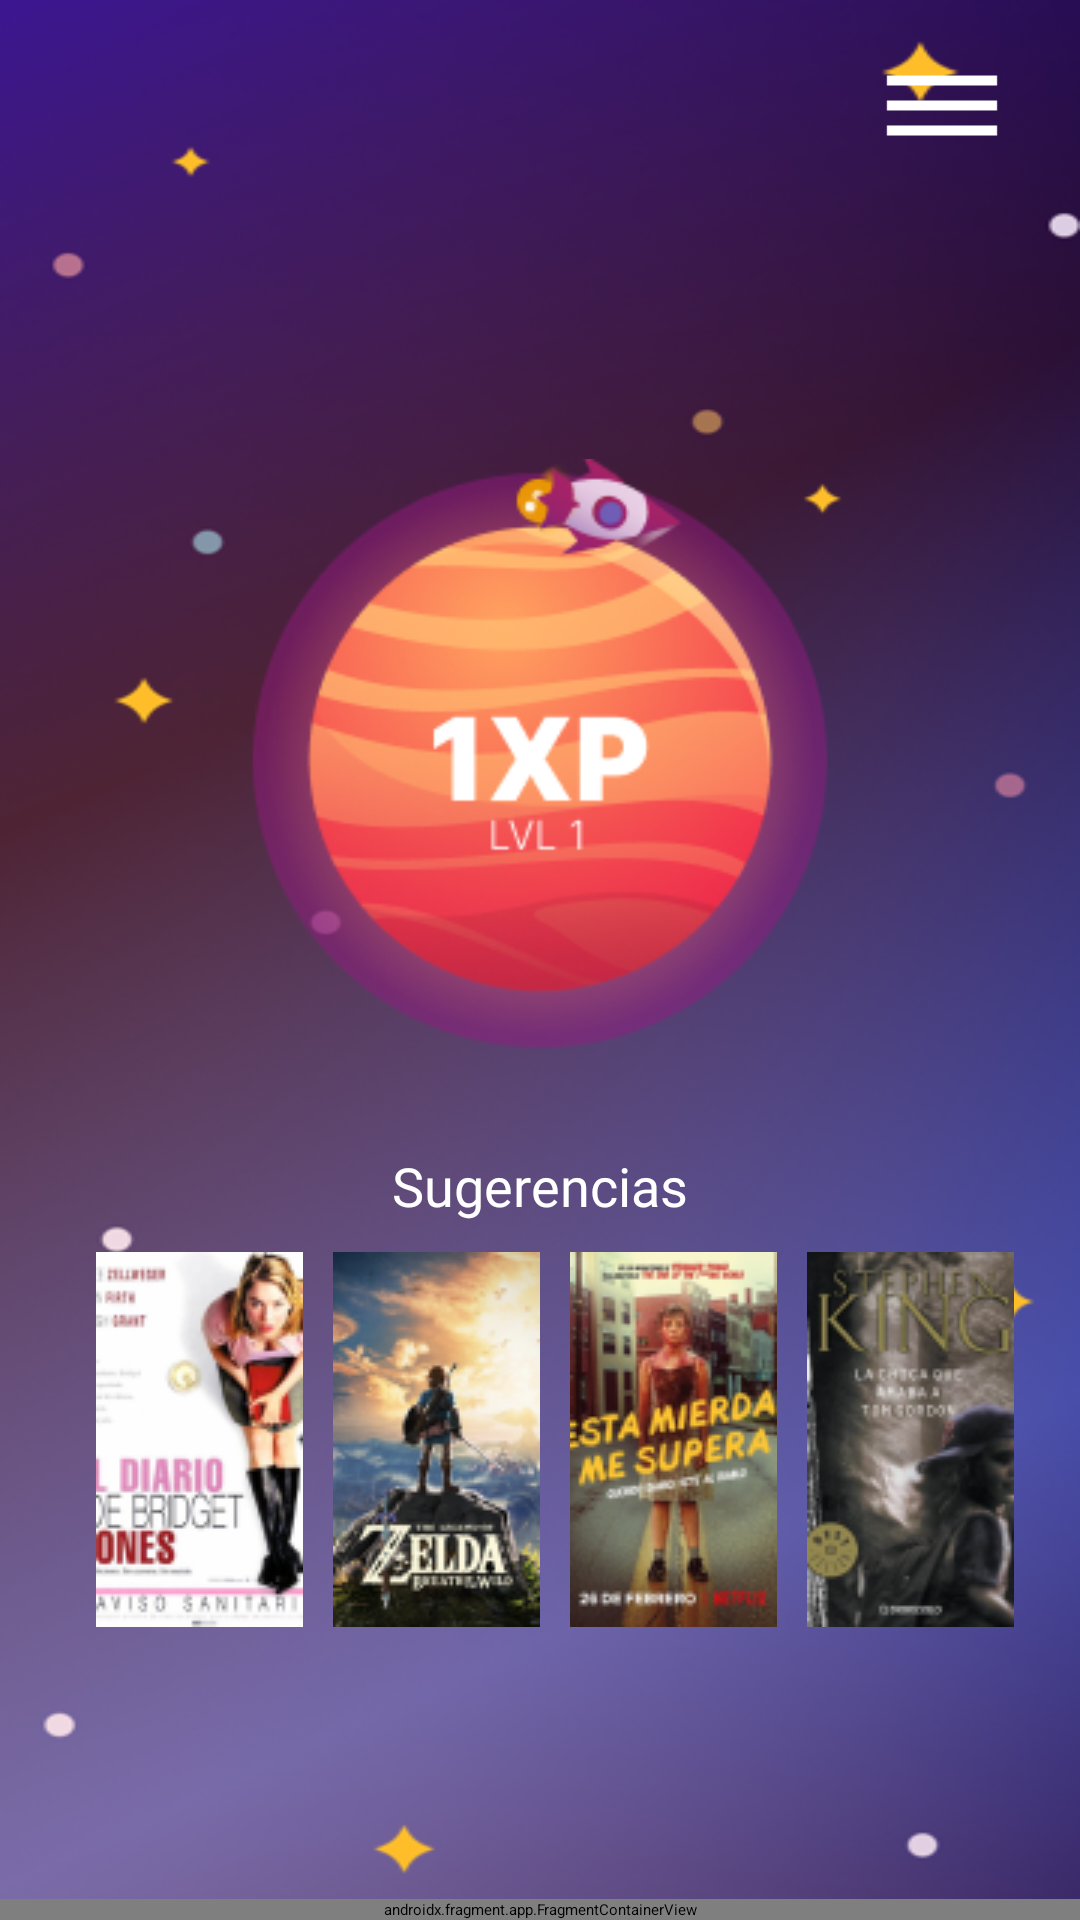

This screen was rendered from an Android layout file. Write that file and the resources it references.
<!-- AndroidManifest.xml: application theme Theme.Plannert -->
<!-- res/layout/activity_inicio.xml -->
<?xml version="1.0" encoding="utf-8"?>
<FrameLayout xmlns:android="http://schemas.android.com/apk/res/android"
    xmlns:app="http://schemas.android.com/apk/res-auto"
    xmlns:tools="http://schemas.android.com/tools"
    android:layout_width="match_parent"
    android:layout_height="match_parent"
    android:orientation="vertical"
    android:background="@drawable/fondomenu"
    tools:context=".Inicio">
    <LinearLayout
        android:layout_width="match_parent"
        android:layout_height="wrap_content"
        android:orientation="vertical"
        android:gravity="center"
        android:padding="16dp">
    <ImageView
        android:id="@+id/menup"
        android:layout_width="60dp"
        android:layout_height="40dp"
        android:layout_gravity="top|end"
        android:src="@drawable/menu"
        />

    <TextView
        android:id="@+id/tvname"
        android:layout_width="match_parent"
        android:layout_height="wrap_content"
        android:text=""
        android:gravity="center_horizontal"
        android:textColor="@color/white"
        android:textSize="20sp"
        android:layout_marginTop="60dp"
        android:fontFamily="@font/intermedium"/>

    <ImageView
        android:layout_width="200dp"
        android:layout_height="200dp"
        android:layout_gravity="center_horizontal"
        android:layout_marginTop="10dp"
        android:src="@drawable/xpresume"/>


    <TextView
        android:layout_width="wrap_content"
        android:layout_height="wrap_content"
        android:layout_marginTop="30dp"
        android:text="Sugerencias"
        android:layout_gravity="center"
        android:fontFamily="@font/intermedium"
        android:textColor="@color/white"
        android:textSize="18sp"/>
    <LinearLayout
        android:layout_width="match_parent"
        android:layout_height="wrap_content"
        android:orientation="horizontal"
        android:gravity="center_horizontal"
        android:layout_marginTop="10dp">

        <ImageView
            android:layout_width="69dp"
            android:layout_height="125dp"
            android:layout_marginLeft="10dp"
            android:src="@drawable/uno"/>
        <ImageView
            android:layout_width="69dp"
            android:layout_height="125dp"
            android:layout_marginLeft="10dp"
            android:src="@drawable/dos"/>
        <ImageView
            android:layout_width="69dp"
            android:layout_height="125dp"
            android:layout_marginLeft="10dp"
            android:src="@drawable/serie3"/>
        <ImageView
            android:layout_width="69dp"
            android:layout_height="125dp"
            android:layout_marginLeft="10dp"
            android:src="@drawable/cuatro"/>
    </LinearLayout>
    </LinearLayout>

        <androidx.fragment.app.FragmentContainerView
            android:id="@+id/fragmentContainerViewMenuInicio"
            android:name="mx.edu.plannert.menuInicio"
            android:layout_width="match_parent"
            android:layout_height="wrap_content"
            android:layout_gravity="bottom"
            tools:layout="@layout/fragment_menu_inicio"/>

</FrameLayout>
<!-- res/layout/fragment_menu_inicio.xml (included above) -->
<?xml version="1.0" encoding="utf-8"?>
<LinearLayout xmlns:android="http://schemas.android.com/apk/res/android"
    xmlns:tools="http://schemas.android.com/tools"
    android:layout_width="match_parent"
    android:layout_height="80dp"
    android:background="@color/purpuraMenu"
    android:orientation="horizontal"
    tools:context=".menuInicio">

    <LinearLayout
        android:layout_width="wrap_content"
        android:layout_height="wrap_content"
        android:orientation="vertical"

        android:layout_marginLeft="25dp"
        android:layout_gravity="center_horizontal">
        <ImageView

            android:id="@+id/iconoInicio"
            android:layout_width="30dp"
            android:layout_marginTop="16dp"
            android:layout_height="30dp"
            android:layout_gravity="center"
            android:src="@drawable/inicio"/>
        <TextView
            android:layout_width="wrap_content"
            android:layout_height="wrap_content"
            android:textSize="11sp"
            android:text="INICIO"
            android:textColor="@color/white"
            android:fontFamily="@font/intermedium"/>
    </LinearLayout>
    <LinearLayout
        android:layout_width="wrap_content"
        android:layout_height="wrap_content"
        android:orientation="vertical"
        android:layout_marginLeft="25dp"
        android:layout_gravity="center_horizontal">
        <ImageView
            android:id="@+id/iconoListas"
            android:layout_width="30dp"
            android:layout_marginTop="16dp"
            android:layout_height="30dp"
            android:layout_gravity="center"
            android:src="@drawable/lista"
            />
        <TextView
            android:layout_width="wrap_content"
            android:layout_height="wrap_content"
            android:textSize="11sp"
            android:text="MIS LISTAS"
            android:textColor="@color/white"
            android:fontFamily="@font/intermedium"/>
    </LinearLayout>
    <LinearLayout
        android:layout_width="wrap_content"
        android:layout_height="wrap_content"
        android:orientation="vertical"
        android:layout_marginLeft="25dp"
        android:layout_gravity="center_horizontal">
        <Button
            android:id="@+id/nuevaLista"
            android:layout_width="70dp"
            android:layout_height="70dp"
            android:layout_marginTop="3dp"
            android:drawableLeft="@drawable/mas"

            android:drawablePadding="8dp"
            android:paddingLeft="27dp"
            android:paddingRight="75dp"
            android:background="@drawable/formatomenumas"/>

    </LinearLayout>
    <LinearLayout
        android:layout_width="wrap_content"
        android:layout_height="wrap_content"
        android:orientation="vertical"
        android:layout_marginLeft="25dp"
        android:layout_gravity="center_horizontal">
        <ImageView
            android:id="@+id/iconoBuscar"
            android:layout_width="30dp"
            android:layout_marginTop="16dp"
            android:layout_height="30dp"
            android:layout_gravity="center"
            android:src="@drawable/lupa"
            />
        <TextView
            android:layout_width="wrap_content"
            android:layout_height="wrap_content"
            android:textSize="11sp"
            android:text="BUSCAR"
            android:textColor="@color/white"
            android:fontFamily="@font/intermedium"/>
    </LinearLayout>
    <LinearLayout
        android:layout_width="wrap_content"
        android:layout_height="wrap_content"
        android:orientation="vertical"
        android:layout_marginLeft="25dp"
        android:layout_gravity="center_horizontal">
        <ImageView
            android:id="@+id/cerrar"
            android:layout_width="30dp"
            android:layout_marginTop="16dp"
            android:layout_height="30dp"
            android:src="@drawable/outline_logout_24"
            android:layout_gravity="center|bottom"/>
        <TextView
            android:layout_width="wrap_content"
            android:layout_height="wrap_content"
            android:textSize="11sp"
            android:text="Cerrar sesión"
            android:textColor="@color/white"
            android:fontFamily="@font/intermedium"/>
    </LinearLayout>

</LinearLayout>
<!-- resources referenced by this layout -->
<resources>
  <color name="purpuraMenu">#373169</color>
  <color name="white">#FFFFFFFF</color>
  <!-- drawable cuatro: png bitmap (drawable, 19277 bytes) -->
  <!-- drawable dos: png bitmap (drawable, 21542 bytes) -->
  <!-- drawable fondomenu: png bitmap (drawable, 206088 bytes) -->
  <!-- drawable formatomenumas (drawable) -->
  <?xml version="1.0" encoding="utf-8"?>
  <selector xmlns:android="http://schemas.android.com/apk/res/android">
      <item>
          <shape android:shape="rectangle">
              <solid android:color="@color/purpuraMenu"/>
  
              <corners android:radius="90dp"/>
          </shape>
      </item>
  
  </selector>
  <!-- drawable inicio: png bitmap (drawable, 342 bytes) -->
  <!-- drawable lista: png bitmap (drawable, 296 bytes) -->
  <!-- drawable lupa: png bitmap (drawable, 751 bytes) -->
  <!-- drawable menu: png bitmap (drawable, 423 bytes) -->
  <!-- drawable serie3: png bitmap (drawable, 21721 bytes) -->
  <!-- drawable uno: png bitmap (drawable, 16649 bytes) -->
  <!-- drawable xpresume: png bitmap (drawable, 40849 bytes) -->
  <style name="Theme.Plannert" parent="Theme.MaterialComponents.DayNight.NoActionBar">
          
          <item name="colorPrimary">@color/morado</item>
          <item name="colorPrimaryVariant">@color/purple_700</item>
          <item name="colorOnPrimary">@color/white</item>
          
          <item name="colorSecondary">@color/teal_200</item>
          <item name="colorSecondaryVariant">@color/teal_700</item>
          <item name="colorOnSecondary">@color/black</item>
          
          <item name="android:statusBarColor">?attr/colorPrimaryVariant</item>
          
      </style>
  <color name="morado">#38335A</color>
  <color name="purple_700">#FF3700B3</color>
  <color name="teal_200">#FF03DAC5</color>
  <color name="teal_700">#FF018786</color>
  <color name="black">#FF000000</color>
</resources>
